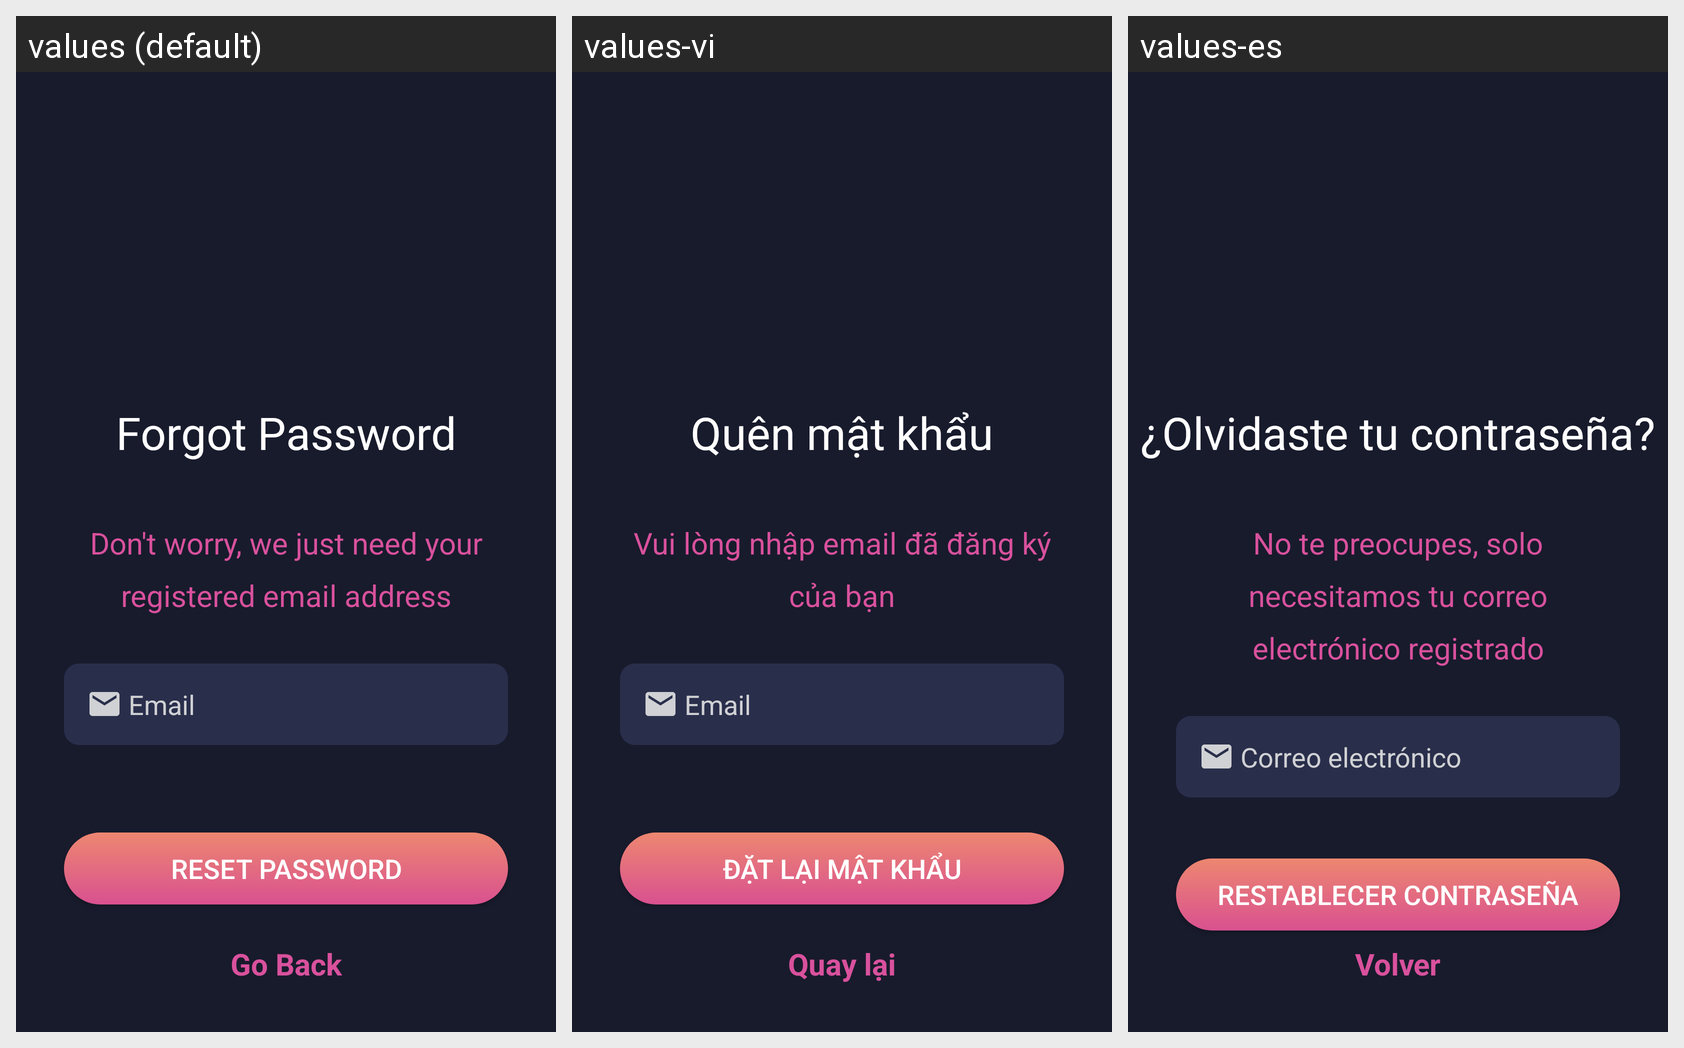

The same Android screen rendered under several of its app's locales, left to right. List the strings drawn on it with the default value and each locale's translation.
Android screen res/layout/fragment_reset_password.xml rendered under 3 locales, left to right: values (default), values-vi, values-es. Device: Nexus 5 (rendered at 1080×1920; each locale shown at half size, 540×960, under a caption strip naming it); theme Theme.MyApplication.
Strings drawn on this screen, with the default value and each locale's value (text and hints the layout hard-codes, and strings that could not be matched under every locale, appear in the picture but are not listed):

reset_password_title
  values: Don't worry, we just need your registered email address
  values-vi: Vui lòng nhập email đã đăng ký của bạn
  values-es: No te preocupes, solo necesitamos tu correo electrónico registrado

forget_password
  values: Forgot Password
  values-vi: Quên mật khẩu
  values-es: ¿Olvidaste tu contraseña?

email
  values: Email
  values-vi: Email
  values-es: Correo electrónico

go_back
  values: Go Back
  values-vi: Quay lại
  values-es: Volver

reset_password
  values: Reset Password
  values-vi: Đặt lại mật khẩu
  values-es: Restablecer contraseña
